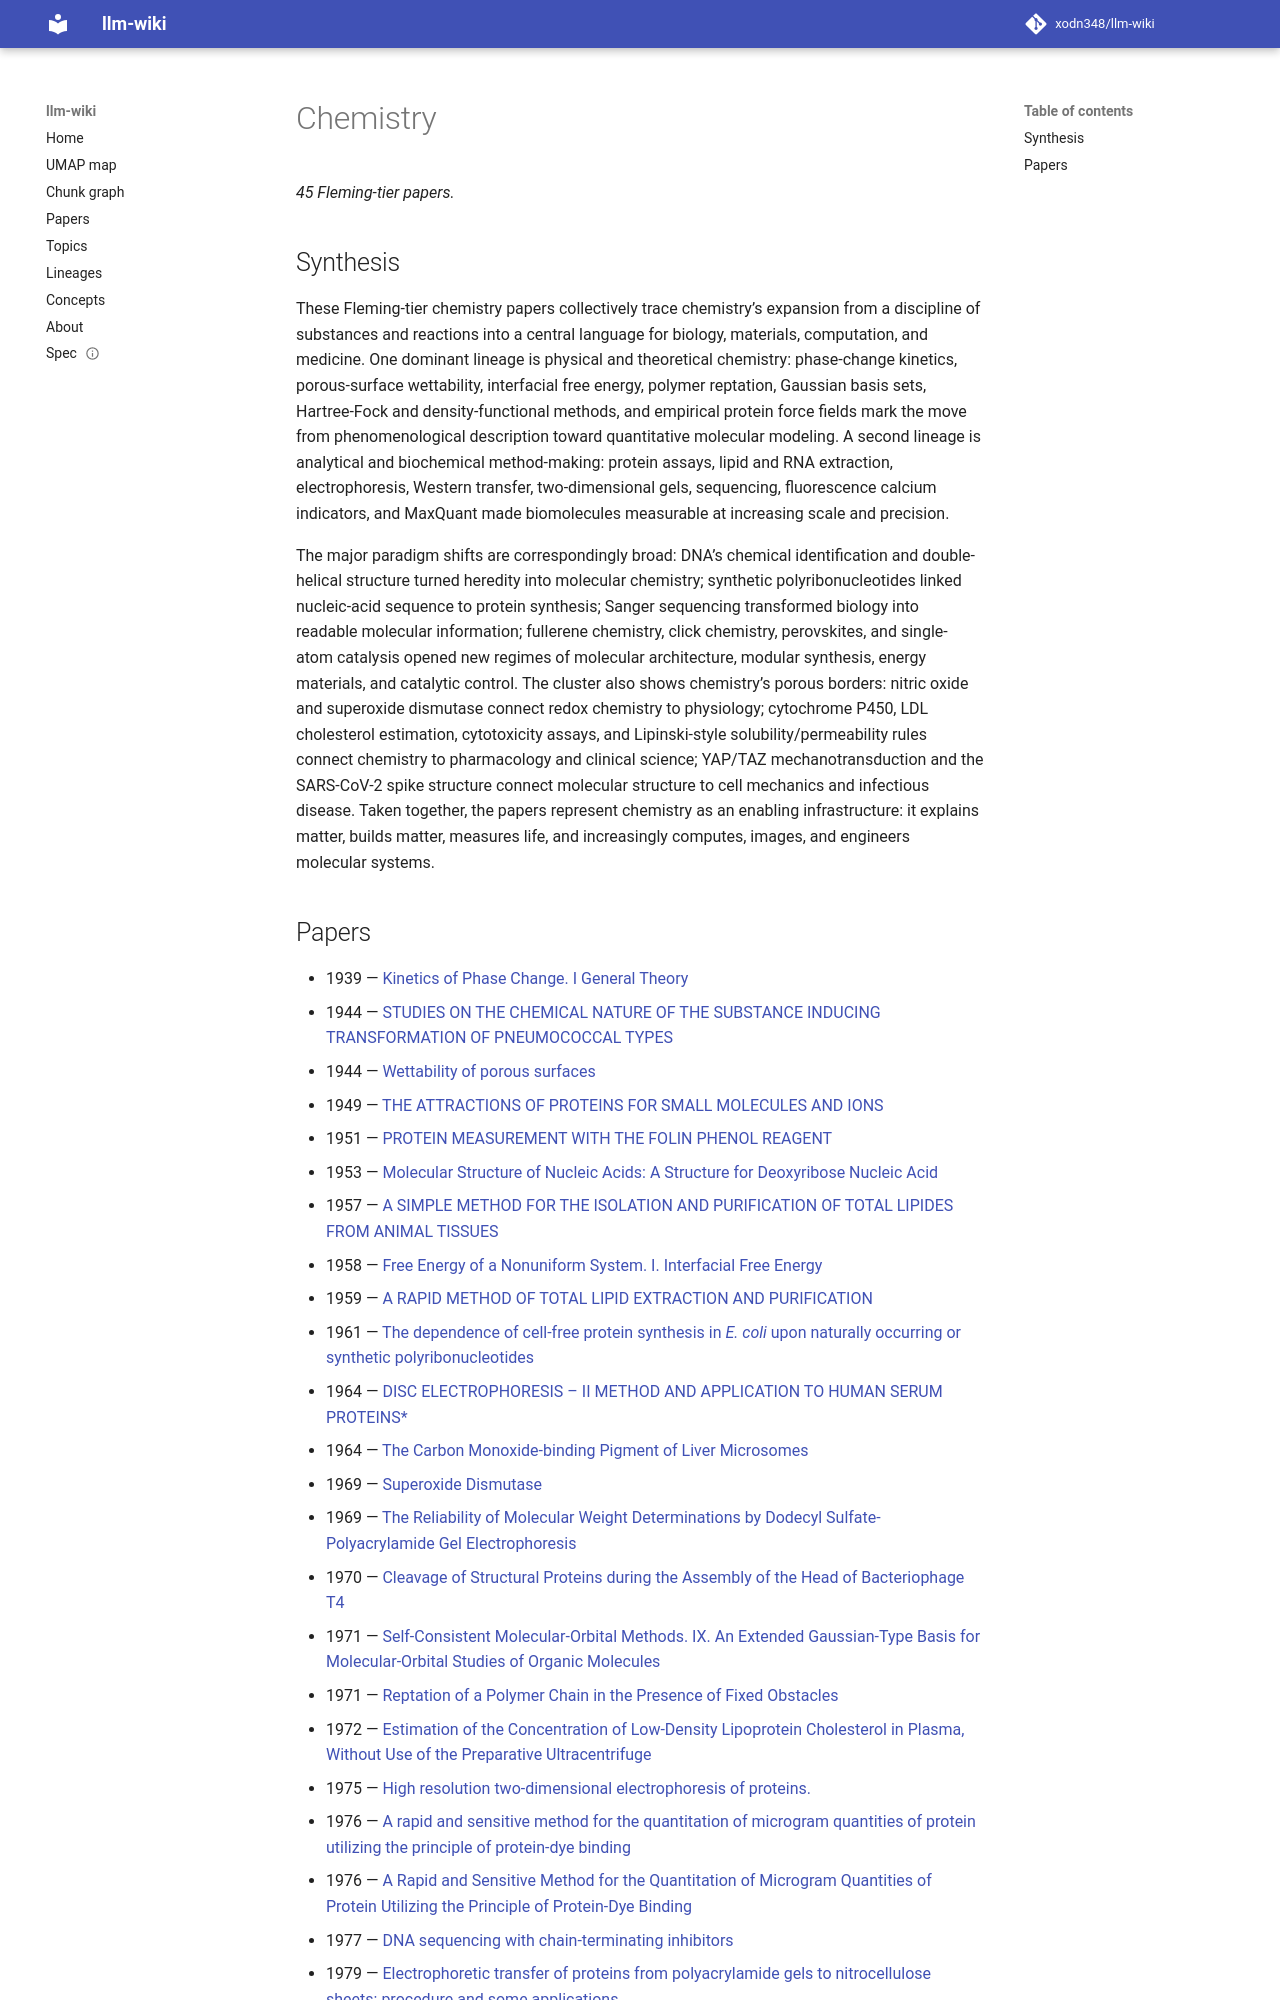

repository: xodn348/llm-wiki · page: topic/chemistry/index.html · generator: mkdocs

---
title: Chemistry
papers: 45
top_concept_id: https://openalex.org/C185592680
---

# Chemistry

_45 Fleming-tier papers._

## Synthesis

These Fleming-tier chemistry papers collectively trace chemistry’s expansion from a discipline of substances and reactions into a central language for biology, materials, computation, and medicine. One dominant lineage is physical and theoretical chemistry: phase-change kinetics, porous-surface wettability, interfacial free energy, polymer reptation, Gaussian basis sets, Hartree-Fock and density-functional methods, and empirical protein force fields mark the move from phenomenological description toward quantitative molecular modeling. A second lineage is analytical and biochemical method-making: protein assays, lipid and RNA extraction, electrophoresis, Western transfer, two-dimensional gels, sequencing, fluorescence calcium indicators, and MaxQuant made biomolecules measurable at increasing scale and precision.

The major paradigm shifts are correspondingly broad: DNA’s chemical identification and double-helical structure turned heredity into molecular chemistry; synthetic polyribonucleotides linked nucleic-acid sequence to protein synthesis; Sanger sequencing transformed biology into readable molecular information; fullerene chemistry, click chemistry, perovskites, and single-atom catalysis opened new regimes of molecular architecture, modular synthesis, energy materials, and catalytic control. The cluster also shows chemistry’s porous borders: nitric oxide and superoxide dismutase connect redox chemistry to physiology; cytochrome P450, LDL cholesterol estimation, cytotoxicity assays, and Lipinski-style solubility/permeability rules connect chemistry to pharmacology and clinical science; YAP/TAZ mechanotransduction and the SARS-CoV-2 spike structure connect molecular structure to cell mechanics and infectious disease. Taken together, the papers represent chemistry as an enabling infrastructure: it explains matter, builds matter, measures life, and increasingly computes, images, and engineers molecular systems.
